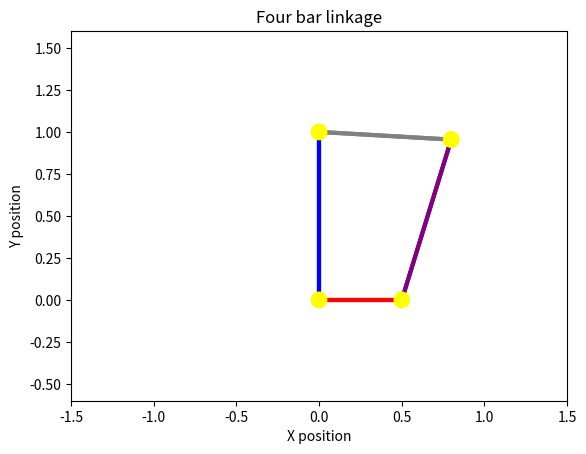

Write the Python code that produced this figure.
# Program Description:
# Simulate and animate the motion of four-bar linkage.
# The animation can also be stored as a video.

#--- Libraries 
import numpy as np
from matplotlib import pyplot as plt
from matplotlib import animation
from scipy.integrate import odeint # Bring in the differential equation solver


#--- Mechanism Parameters: [constants]

# Bar lengths
A_HEIGHT = 1
C_LENGTH = 1
r_INPUT = 0.5
R_OUTPUT = 0.8

# Initial conditions [of bar r]  -Note: not all values are stable
r_ANG_INIT = 0.0
r_VEL_INIT = 0.2
r_TORQUE = 0.0
# Inertia of bars
INERTIA_r = 60
INERTIA_R = 10

#---- Simuation Parameters:

# Time interval
TIME_FINAL = 100
TIME_STEPS = 400
# Animation figures
BAR_WIDTH = 3
PIN_RADIUS = 0.05
#Plot bounds
X_BOUND = 1.5
Y_BOUND = 1.1


#--- Output angle function:

# Position parameter [ determined whether rotation is possible ]
def sine_input( r_ang ):
   #Variables for output calculation
   h_length = np.sqrt( A_HEIGHT**2 + r_INPUT**2 
                      -2*A_HEIGHT*r_INPUT*np.sin(r_ang) )
     
   sine_term = ( ( R_OUTPUT**2 - C_LENGTH**2 + h_length**2 )/
               ( 2*R_OUTPUT*h_length ) )                     
   return sine_term


#   Global variable [angle at which bars lock]
g_lock_ang = 0
g_lock_switch = 0

#Function to calculate angle of bar R 
def output_angle( r_ang ):
 
   sine_term = sine_input(r_ang)

   if np.abs(sine_term) <= 1: 
       #Variables for output calculation   
       a_angle = np.arcsin( sine_term )

       l_angle = np.arctan( np.cos(r_ang)*r_INPUT / 
                           ( A_HEIGHT - r_INPUT*np.sin(r_ang) ) )
       #Output calculation:
       output = l_angle - a_angle
       
       #saving last non-locked angle
       global g_lock_ang
       g_lock_ang = r_ang
     
       return output
   else: 
       #Declaring bars are locked       
       global g_lock_switch
       g_lock_switch = 1
       
       return output_angle(g_lock_ang)
   #- End of function
    
#Function to limit angle of bar r if bar R is locked
def input_filter( r_ang ):
    if np.abs( sine_input(r_ang) ) > 1:
        return g_lock_ang
    else:
        return r_ang
    #- End of function


#--- Coordinates of pins:
origin = (0,0)
point_A = (0, A_HEIGHT)

def point_r(r_ang):
    x = np.cos(r_ang)*r_INPUT
    y = np.sin(r_ang)*r_INPUT
    return (x, y)

def point_R(r_ang):
    R_ang = output_angle(r_ang)
    x = np.cos(R_ang)*R_OUTPUT
    y = np.sin(R_ang)*R_OUTPUT + A_HEIGHT
    return (x, y)


#--- Linkage arrays:
link_A = [ origin, point_A ]

def link_r(r_ang):
    return [ origin, point_r(r_ang) ]

def link_R(r_ang):
    return [ point_A, point_R(r_ang) ]

def link_C(r_ang):
    return [ point_r(r_ang), point_R(r_ang) ] 


#--- Motion functions

#Mechanical advantage between bar r and bar R    
def mech_ratio(r_ang):
    R_ang = output_angle(r_ang)
    
    factor = r_INPUT*R_OUTPUT*np.sin(R_ang - r_ang)
    ratio = (A_HEIGHT*r_INPUT*np.cos(r_ang) + factor)/(
            A_HEIGHT*R_OUTPUT*np.cos(R_ang) + factor)
    
    return ratio

#Derivatives of output_angle:
def deriv_1( r_ang ):
    dx = 1e-5
    return ( output_angle(r_ang+dx) - output_angle(r_ang-dx) )/(2*dx)    

def deriv_2(r_ang):
    dx= 1e-5
    return ( output_angle(r_ang+dx) + output_angle(r_ang-dx)
            - 2*output_angle(r_ang) )/(dx**2)


#--- Solution to bar motion

def stateVector_deriv( stateVector, t ):
    #Angle of bar r
    r_ang = stateVector[0];
    
    #checking if bars locked
    if g_lock_switch == 0:
        
        #Angular velocity of bar r
        r_ang_vel = stateVector[1];
    
        #Acceleration of bar r
        r_ang_accel = ( r_TORQUE - INERTIA_R*(r_ang_vel**2)*deriv_2(r_ang)*
                       mech_ratio(r_ang) )/(INERTIA_r + INERTIA_R*
                                 deriv_1(r_ang)*mech_ratio(r_ang) )
    
    #Setting motion to zero when bars locked
    else: 
        r_ang = g_lock_ang
        r_ang_vel = 0
        r_ang_accel = 0
    
    #U[0] = position ; U[1] = velocity
    #dU[0] = velocity ; dU[1] = acceleration
    return [ r_ang_vel, r_ang_accel ]

#Defining time interval
time_array = np.linspace(0, TIME_FINAL, TIME_STEPS)

#Solving state vector
stateVector_initial = [ r_ANG_INIT, r_VEL_INIT ]
stateVector_solution = odeint(stateVector_deriv, stateVector_initial, time_array)


#--- Creating figure for plot
figure = plt.figure() 
axes = plt.axes( xlim=(-X_BOUND, X_BOUND), ylim=( -Y_BOUND + A_HEIGHT*0.5,
                                                Y_BOUND + A_HEIGHT*0.5 ) )
plt.xlabel("X position")
plt.ylabel("Y position")
plt.title("Four bar linkage")



#--- Creating patch objects [ animation figures ]:
    
    #Linkages:
bar_A = plt.Polygon( link_A , closed = None, 
                    fill = None, ec = 'blue', lw = BAR_WIDTH )

bar_r = plt.Polygon( link_r(r_ANG_INIT), closed = None, 
                    fill = None, ec = 'red', lw = BAR_WIDTH )

bar_R = plt.Polygon( link_R(r_ANG_INIT), closed = None, 
                    fill = None, ec = 'gray', lw = BAR_WIDTH )

bar_C = plt.Polygon( link_C(r_ANG_INIT), closed = None,
                    fill = None, ec = 'purple', lw = BAR_WIDTH )

    #Pins:
pin_origin = plt.Circle( origin, PIN_RADIUS, fc = 'yellow' )
pin_A = plt.Circle( point_A, PIN_RADIUS, fc = 'yellow' )
pin_r = plt.Circle( point_r(r_ANG_INIT), PIN_RADIUS, fc = 'yellow' )
pin_R = plt.Circle( point_R(r_ANG_INIT), PIN_RADIUS, fc = 'yellow' )


#--- Animation functions:
def initial_plot():

    #Linkages:
    axes.add_patch( bar_A )
    axes.add_patch( bar_r )
    axes.add_patch( bar_R )

    #Pins:
    axes.add_patch( pin_origin )
    axes.add_patch( pin_A )

    #Layering bar C before rotating pins [r and R]
    axes.add_patch( bar_C )
    axes.add_patch( pin_r )
    axes.add_patch( pin_R )
    
    return bar_A, bar_r, pin_origin, bar_R, pin_A, bar_C, pin_R, pin_r
    #Note: return order is order of image layers
 
def animate_index(i):
    #output angle
    r_ang = stateVector_solution[i,0]
    #   Filtering input if bar R is locked
    r_ang = input_filter(r_ang)

    #Linkages:
    bar_r.set_xy( link_r(r_ang) )
    bar_R.set_xy( link_R(r_ang) )
    bar_C.set_xy( link_C(r_ang) )

    #pins
    pin_r.center = point_r(r_ang) 
    pin_R.center = point_R(r_ang) 

    return bar_A, bar_r, pin_origin, bar_R, pin_A, bar_C, pin_R, pin_r
    #Note: return order is order of image layers


#--- Generating animation
anim = animation.FuncAnimation( figure, animate_index, init_func = initial_plot,
                                 frames = TIME_STEPS, interval = 40, blit = True )

#--- Saving animation [Remove comment to enable]
#anim.save('FourBarAnimation.mp4', fps=30, extra_args=['-vcodec', 'libx264'])
